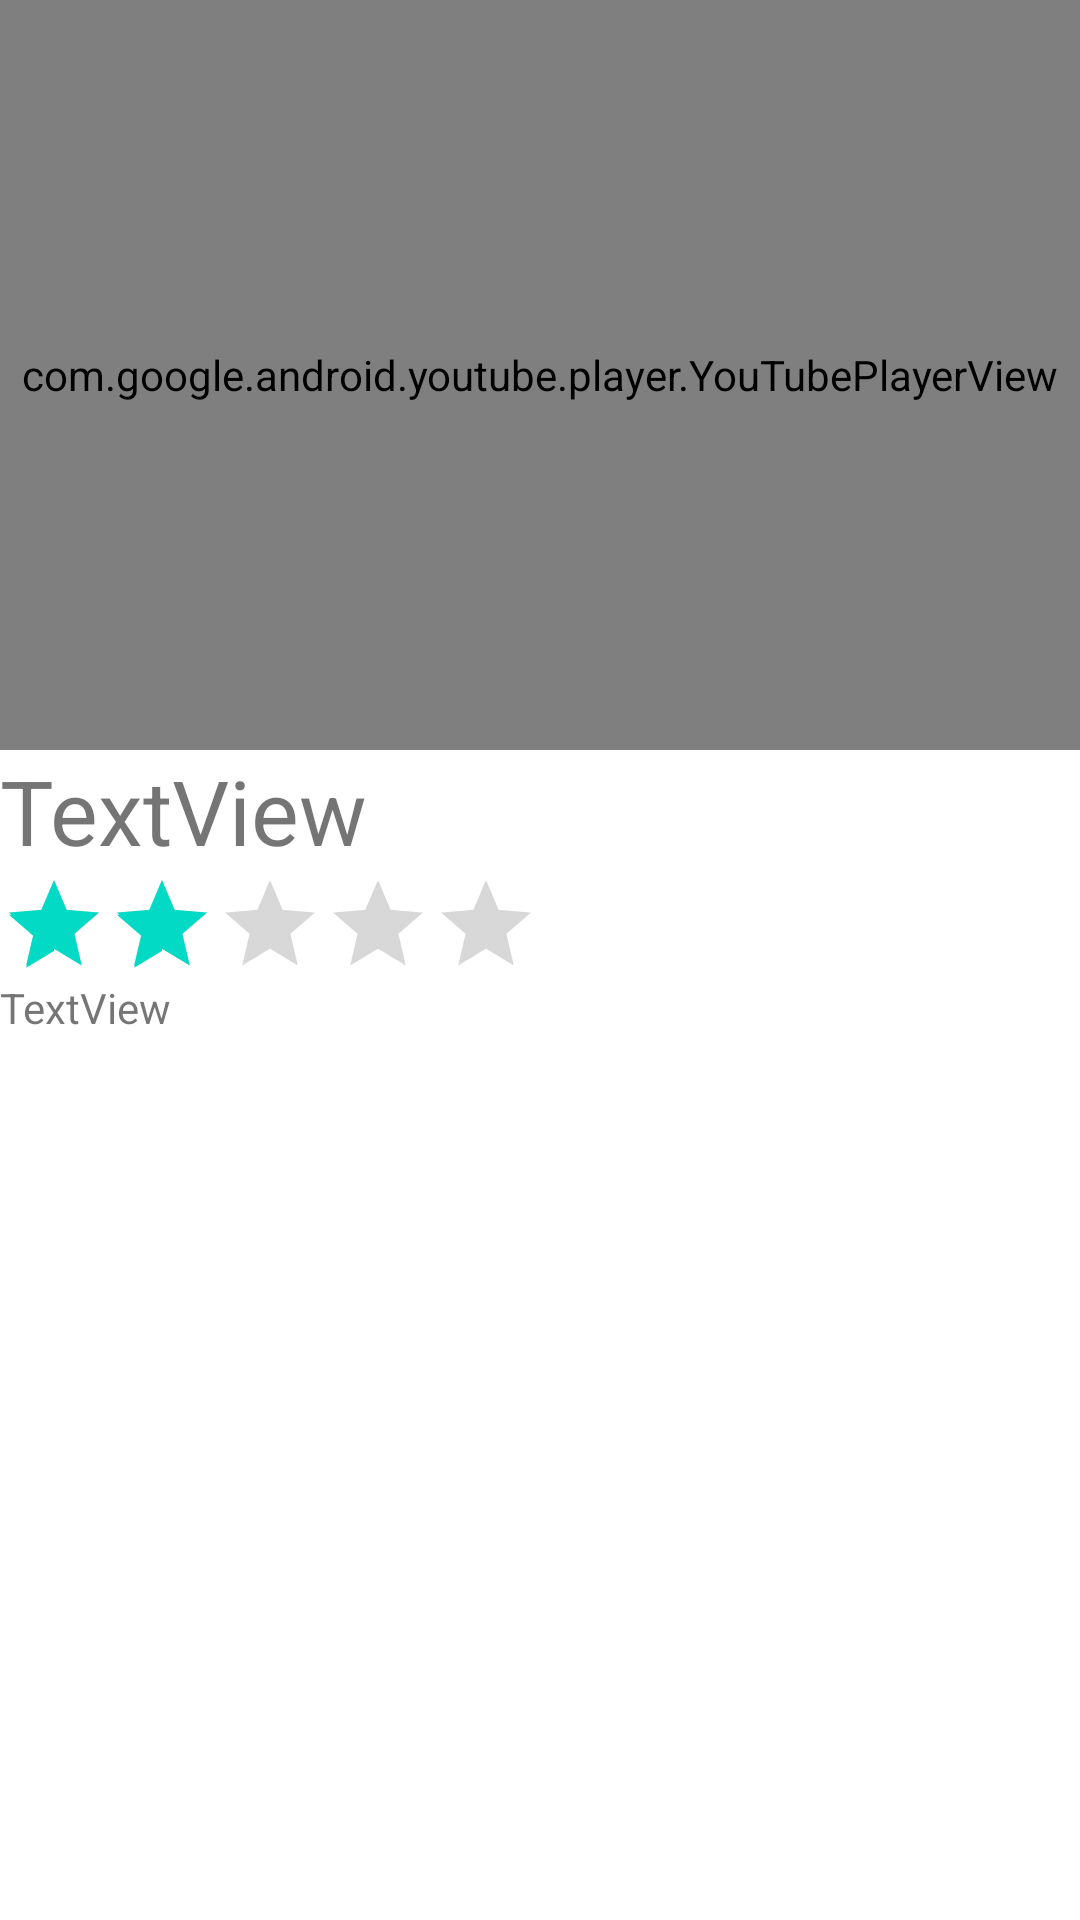

Layout XML and referenced resources for this Android screen:
<!-- AndroidManifest.xml: application theme Theme.FBUFlixter -->
<!-- res/layout/activity_detail.xml -->
<?xml version="1.0" encoding="utf-8"?>
<LinearLayout
    xmlns:android="http://schemas.android.com/apk/res/android"
    xmlns:app="http://schemas.android.com/apk/res-auto"
    xmlns:tools="http://schemas.android.com/tools"
    android:layout_width="match_parent"
    android:layout_height="match_parent"
    tools:context=".DetailActivity"
    android:orientation="vertical"
    >

    <com.google.android.youtube.player.YouTubePlayerView
        android:id="@+id/player"
        android:layout_width="match_parent"
        android:layout_height="250dp" />

    <TextView
        android:id="@+id/tvTitle"
        android:layout_width="match_parent"
        android:layout_height="wrap_content"
        android:text="TextView"
        android:textSize="30sp"
        tools:text="Morbius" />

    <RatingBar
        android:id="@+id/ratingBar"
        style="@style/Widget.AppCompat.RatingBar.Indicator"
        android:layout_width="wrap_content"
        android:layout_height="wrap_content"
        android:isIndicator="true"
        android:numStars="5"
        android:rating="2"
        android:stepSize="0.5" />

    <TextView
        android:id="@+id/tvOverview"
        android:layout_width="match_parent"
        android:layout_height="wrap_content"
        android:text="TextView"
        tools:text="Dangerously ill with a rare blood disorder and determined to save others from the same fate, Dr. Morbius attempts a desperate gamble. What at first appears to be a radical success soon reveals itself to be a remedy potentially worse than the disease." />
</LinearLayout>
<!-- resources referenced by this layout -->
<resources>
  <style name="Theme.FBUFlixter" parent="Theme.MaterialComponents.DayNight.DarkActionBar">
          
          <item name="colorPrimary">@color/purple_500</item>
          <item name="colorPrimaryVariant">@color/purple_700</item>
          <item name="colorOnPrimary">@color/white</item>
          
          <item name="colorSecondary">@color/teal_200</item>
          <item name="colorSecondaryVariant">@color/teal_700</item>
          <item name="colorOnSecondary">@color/black</item>
          
          <item name="android:statusBarColor" tools:targetApi="l">?attr/colorPrimaryVariant</item>
          
      </style>
  <!-- not gathered from this repository: default colours our renderer supplied (Android Studio template values) -->
  <color name="purple_500">#FF6200EE</color>
  <color name="purple_700">#FF3700B3</color>
  <color name="teal_200">#FF03DAC5</color>
  <color name="teal_700">#FF018786</color>
  <color name="black">#FF000000</color>
  <color name="white">#FFFFFFFF</color>
</resources>
